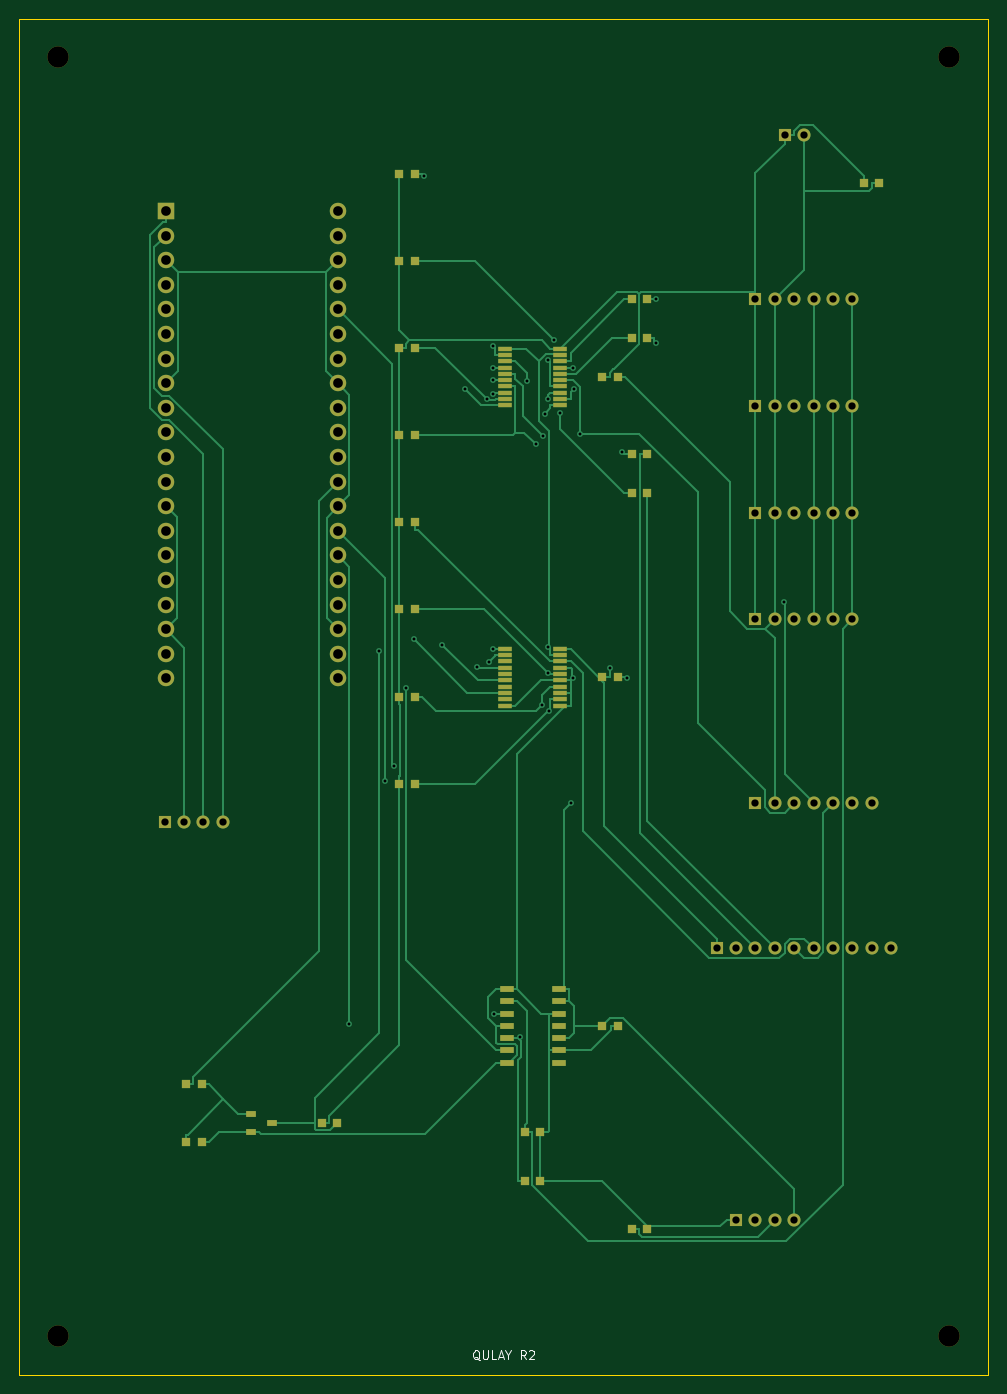
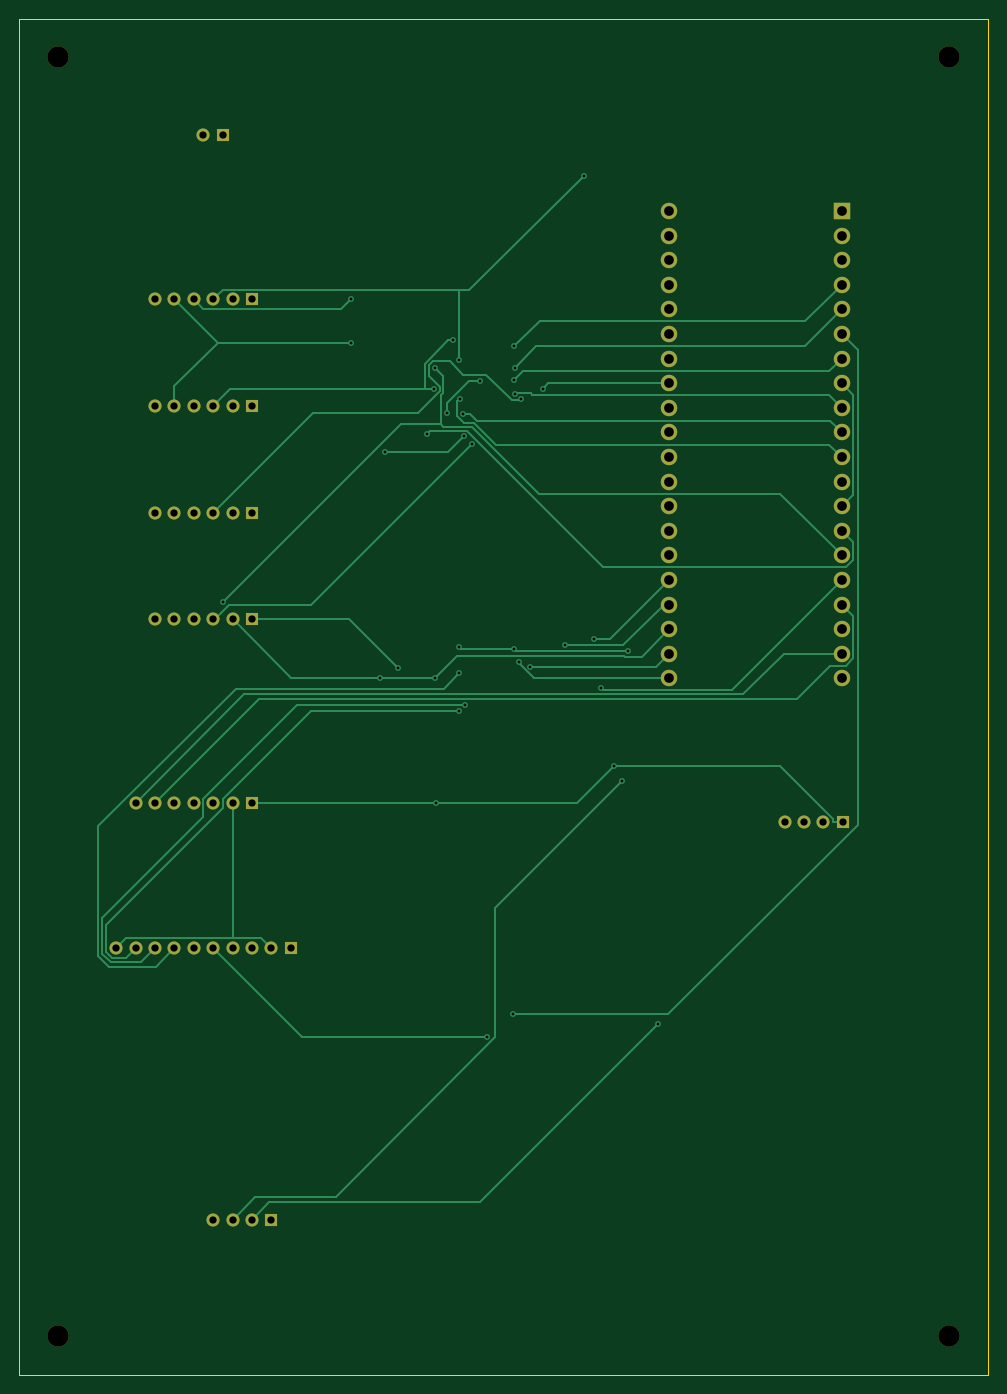
Circuit board: 10 layer files. Board 100.0 x 140.0 mm.
- bottom_copper: carrier_r2-B_Cu.gbl (16395 bytes)
- bottom_mask: carrier_r2-B_Mask.gbs (3245 bytes)
- paste: carrier_r2-B_Paste.gbp (493 bytes)
- bottom_silk: carrier_r2-B_Silkscreen.gbo (494 bytes)
- outline: carrier_r2-Edge_Cuts.gm1 (602 bytes)
- top_copper: carrier_r2-F_Cu.gtl (33472 bytes)
- top_mask: carrier_r2-F_Mask.gts (6318 bytes)
- paste: carrier_r2-F_Paste.gtp (3556 bytes)
- top_silk: carrier_r2-F_Silkscreen.gto (3468 bytes)
- drill: carrier_r2.drl (2432 bytes)

=== bottom_copper: carrier_r2-B_Cu.gbl (16395 bytes, source omitted) ===
=== bottom_mask: carrier_r2-B_Mask.gbs ===
%TF.GenerationSoftware,KiCad,Pcbnew,9.0.9-9.0.9~ubuntu24.04.1*%
%TF.CreationDate,2026-10-04T14:00:59+00:00*%
%TF.ProjectId,carrier_r2,63617272-6965-4725-9f72-322e6b696361,rev?*%
%TF.SameCoordinates,Original*%
%TF.FileFunction,Soldermask,Bot*%
%TF.FilePolarity,Negative*%
%FSLAX46Y46*%
G04 Gerber Fmt 4.6, Leading zero omitted, Abs format (unit mm)*
G04 Created by KiCad (PCBNEW 9.0.9-9.0.9~ubuntu24.04.1) date 2026-10-04 14:00:59*
%MOMM*%
%LPD*%
G01*
G04 APERTURE LIST*
%ADD10R,1.350000X1.350000*%
%ADD11C,1.350000*%
%ADD12C,2.200000*%
%ADD13R,1.700000X1.700000*%
%ADD14C,1.700000*%
G04 APERTURE END LIST*
D10*
%TO.C,J7*%
X15000000Y-83000000D03*
D11*
X17000000Y-83000000D03*
X19000000Y-83000000D03*
X21000000Y-83000000D03*
%TD*%
D10*
%TO.C,J5*%
X76000000Y-62000000D03*
D11*
X78000000Y-62000000D03*
X80000000Y-62000000D03*
X82000000Y-62000000D03*
X84000000Y-62000000D03*
X86000000Y-62000000D03*
%TD*%
D12*
%TO.C,MH4*%
X96000000Y-136000000D03*
%TD*%
%TO.C,MH2*%
X96000000Y-4000000D03*
%TD*%
D10*
%TO.C,J9*%
X74000000Y-124000000D03*
D11*
X76000000Y-124000000D03*
X78000000Y-124000000D03*
X80000000Y-124000000D03*
%TD*%
D10*
%TO.C,J6*%
X76000000Y-81000000D03*
D11*
X78000000Y-81000000D03*
X80000000Y-81000000D03*
X82000000Y-81000000D03*
X84000000Y-81000000D03*
X86000000Y-81000000D03*
X88000000Y-81000000D03*
%TD*%
D10*
%TO.C,J1*%
X79000000Y-12000000D03*
D11*
X81000000Y-12000000D03*
%TD*%
D10*
%TO.C,J4*%
X76000000Y-51000000D03*
D11*
X78000000Y-51000000D03*
X80000000Y-51000000D03*
X82000000Y-51000000D03*
X84000000Y-51000000D03*
X86000000Y-51000000D03*
%TD*%
D13*
%TO.C,U1*%
X15110000Y-19870000D03*
D14*
X15110000Y-22410000D03*
X15110000Y-24950001D03*
X15110000Y-27490001D03*
X15110000Y-30030001D03*
X15110000Y-32570000D03*
X15110000Y-35110001D03*
X15110000Y-37650001D03*
X15110000Y-40190001D03*
X15110000Y-42730001D03*
X15110000Y-45269999D03*
X15110000Y-47810000D03*
X15110000Y-50350000D03*
X15110000Y-52890000D03*
X15110000Y-55430000D03*
X15110000Y-57970000D03*
X15110000Y-60510000D03*
X15110000Y-63050000D03*
X15110000Y-65590000D03*
X15110000Y-68130000D03*
X32890000Y-68130000D03*
X32890000Y-65590000D03*
X32890000Y-63049999D03*
X32890000Y-60509999D03*
X32890000Y-57969999D03*
X32890000Y-55430000D03*
X32890000Y-52889999D03*
X32890000Y-50349999D03*
X32890000Y-47809999D03*
X32890000Y-45269999D03*
X32890000Y-42730001D03*
X32890000Y-40190000D03*
X32890000Y-37650000D03*
X32890000Y-35110000D03*
X32890000Y-32570000D03*
X32890000Y-30030000D03*
X32890000Y-27490000D03*
X32890000Y-24950000D03*
X32890000Y-22410000D03*
X32890000Y-19870000D03*
%TD*%
D10*
%TO.C,J8*%
X72000000Y-96000000D03*
D11*
X74000000Y-96000000D03*
X76000000Y-96000000D03*
X78000000Y-96000000D03*
X80000000Y-96000000D03*
X82000000Y-96000000D03*
X84000000Y-96000000D03*
X86000000Y-96000000D03*
X88000000Y-96000000D03*
X90000000Y-96000000D03*
%TD*%
D10*
%TO.C,J2*%
X76000000Y-29000000D03*
D11*
X78000000Y-29000000D03*
X80000000Y-29000000D03*
X82000000Y-29000000D03*
X84000000Y-29000000D03*
X86000000Y-29000000D03*
%TD*%
D10*
%TO.C,J3*%
X76000000Y-40000000D03*
D11*
X78000000Y-40000000D03*
X80000000Y-40000000D03*
X82000000Y-40000000D03*
X84000000Y-40000000D03*
X86000000Y-40000000D03*
%TD*%
D12*
%TO.C,MH1*%
X4000000Y-4000000D03*
%TD*%
%TO.C,MH3*%
X4000000Y-136000000D03*
%TD*%
M02*

=== paste: carrier_r2-B_Paste.gbp ===
%TF.GenerationSoftware,KiCad,Pcbnew,9.0.9-9.0.9~ubuntu24.04.1*%
%TF.CreationDate,2026-10-04T14:00:59+00:00*%
%TF.ProjectId,carrier_r2,63617272-6965-4725-9f72-322e6b696361,rev?*%
%TF.SameCoordinates,Original*%
%TF.FileFunction,Paste,Bot*%
%TF.FilePolarity,Positive*%
%FSLAX46Y46*%
G04 Gerber Fmt 4.6, Leading zero omitted, Abs format (unit mm)*
G04 Created by KiCad (PCBNEW 9.0.9-9.0.9~ubuntu24.04.1) date 2026-10-04 14:00:59*
%MOMM*%
%LPD*%
G01*
G04 APERTURE LIST*
G04 APERTURE END LIST*
M02*

=== bottom_silk: carrier_r2-B_Silkscreen.gbo ===
%TF.GenerationSoftware,KiCad,Pcbnew,9.0.9-9.0.9~ubuntu24.04.1*%
%TF.CreationDate,2026-10-04T14:00:59+00:00*%
%TF.ProjectId,carrier_r2,63617272-6965-4725-9f72-322e6b696361,rev?*%
%TF.SameCoordinates,Original*%
%TF.FileFunction,Legend,Bot*%
%TF.FilePolarity,Positive*%
%FSLAX46Y46*%
G04 Gerber Fmt 4.6, Leading zero omitted, Abs format (unit mm)*
G04 Created by KiCad (PCBNEW 9.0.9-9.0.9~ubuntu24.04.1) date 2026-10-04 14:00:59*
%MOMM*%
%LPD*%
G01*
G04 APERTURE LIST*
G04 APERTURE END LIST*
M02*

=== outline: carrier_r2-Edge_Cuts.gm1 ===
%TF.GenerationSoftware,KiCad,Pcbnew,9.0.9-9.0.9~ubuntu24.04.1*%
%TF.CreationDate,2026-10-04T14:00:59+00:00*%
%TF.ProjectId,carrier_r2,63617272-6965-4725-9f72-322e6b696361,rev?*%
%TF.SameCoordinates,Original*%
%TF.FileFunction,Profile,NP*%
%FSLAX46Y46*%
G04 Gerber Fmt 4.6, Leading zero omitted, Abs format (unit mm)*
G04 Created by KiCad (PCBNEW 9.0.9-9.0.9~ubuntu24.04.1) date 2026-10-04 14:00:59*
%MOMM*%
%LPD*%
G01*
G04 APERTURE LIST*
%TA.AperFunction,Profile*%
%ADD10C,0.050000*%
%TD*%
G04 APERTURE END LIST*
D10*
X0Y0D02*
X100000000Y0D01*
X100000000Y-140000000D01*
X0Y-140000000D01*
X0Y0D01*
M02*

=== top_copper: carrier_r2-F_Cu.gtl (33472 bytes, source omitted) ===
=== top_mask: carrier_r2-F_Mask.gts (6318 bytes, source omitted) ===
=== paste: carrier_r2-F_Paste.gtp ===
%TF.GenerationSoftware,KiCad,Pcbnew,9.0.9-9.0.9~ubuntu24.04.1*%
%TF.CreationDate,2026-10-04T14:00:59+00:00*%
%TF.ProjectId,carrier_r2,63617272-6965-4725-9f72-322e6b696361,rev?*%
%TF.SameCoordinates,Original*%
%TF.FileFunction,Paste,Top*%
%TF.FilePolarity,Positive*%
%FSLAX46Y46*%
G04 Gerber Fmt 4.6, Leading zero omitted, Abs format (unit mm)*
G04 Created by KiCad (PCBNEW 9.0.9-9.0.9~ubuntu24.04.1) date 2026-10-04 14:00:59*
%MOMM*%
%LPD*%
G01*
G04 APERTURE LIST*
%ADD10R,0.850000X0.950000*%
%ADD11R,1.000000X0.600000*%
%ADD12R,1.500000X0.450000*%
%ADD13R,1.500000X0.600000*%
G04 APERTURE END LIST*
D10*
%TO.C,R7*%
X39200000Y-70000000D03*
X40800000Y-70000000D03*
%TD*%
%TO.C,R3*%
X39200000Y-34000000D03*
X40800000Y-34000000D03*
%TD*%
%TO.C,C4*%
X87200000Y-17000000D03*
X88800000Y-17000000D03*
%TD*%
%TO.C,R11*%
X31200000Y-114000000D03*
X32800000Y-114000000D03*
%TD*%
%TO.C,R18*%
X63200000Y-49000000D03*
X64800000Y-49000000D03*
%TD*%
%TO.C,R1*%
X39200000Y-16000000D03*
X40800000Y-16000000D03*
%TD*%
%TO.C,R4*%
X39200000Y-43000000D03*
X40800000Y-43000000D03*
%TD*%
%TO.C,C2*%
X60200000Y-68000000D03*
X61800000Y-68000000D03*
%TD*%
D11*
%TO.C,Q1*%
X23900000Y-113050000D03*
X23900000Y-114950000D03*
X26100000Y-114000000D03*
%TD*%
D10*
%TO.C,R15*%
X63200000Y-29000000D03*
X64800000Y-29000000D03*
%TD*%
D12*
%TO.C,U3*%
X50150000Y-65075000D03*
X50150000Y-65725000D03*
X50150000Y-66375001D03*
X50150000Y-67025001D03*
X50150000Y-67675001D03*
X50150000Y-68325000D03*
X50150000Y-68975000D03*
X50150000Y-69625000D03*
X50150000Y-70275000D03*
X50150000Y-70925000D03*
X55850000Y-70925000D03*
X55850000Y-70275000D03*
X55850000Y-69624999D03*
X55850000Y-68974999D03*
X55850000Y-68324999D03*
X55850000Y-67675000D03*
X55850000Y-67025000D03*
X55850000Y-66375000D03*
X55850000Y-65725000D03*
X55850000Y-65075000D03*
%TD*%
D10*
%TO.C,C3*%
X60200000Y-104000000D03*
X61800000Y-104000000D03*
%TD*%
%TO.C,R6*%
X39200000Y-61000000D03*
X40800000Y-61000000D03*
%TD*%
%TO.C,C1*%
X60200000Y-37000000D03*
X61800000Y-37000000D03*
%TD*%
%TO.C,R12*%
X63200000Y-125000000D03*
X64800000Y-125000000D03*
%TD*%
%TO.C,R5*%
X39200000Y-52000000D03*
X40800000Y-52000000D03*
%TD*%
%TO.C,R17*%
X63200000Y-45000000D03*
X64800000Y-45000000D03*
%TD*%
%TO.C,R10*%
X17200000Y-116000000D03*
X18800000Y-116000000D03*
%TD*%
%TO.C,R14*%
X52200000Y-120000000D03*
X53800000Y-120000000D03*
%TD*%
%TO.C,R9*%
X17200000Y-110000000D03*
X18800000Y-110000000D03*
%TD*%
%TO.C,R16*%
X63200000Y-33000000D03*
X64800000Y-33000000D03*
%TD*%
D13*
%TO.C,U4*%
X50300000Y-100190000D03*
X50300000Y-101460000D03*
X50300000Y-102730000D03*
X50300000Y-104000000D03*
X50300000Y-105270000D03*
X50300000Y-106539999D03*
X50300000Y-107810000D03*
X55700000Y-107810000D03*
X55700000Y-106540000D03*
X55700000Y-105270000D03*
X55700000Y-104000000D03*
X55700000Y-102730000D03*
X55700000Y-101460001D03*
X55700000Y-100190000D03*
%TD*%
D10*
%TO.C,R2*%
X39200000Y-25000000D03*
X40800000Y-25000000D03*
%TD*%
D12*
%TO.C,U2*%
X50150000Y-34075000D03*
X50150000Y-34725000D03*
X50150000Y-35375001D03*
X50150000Y-36025001D03*
X50150000Y-36675001D03*
X50150000Y-37325000D03*
X50150000Y-37975000D03*
X50150000Y-38625000D03*
X50150000Y-39275000D03*
X50150000Y-39925000D03*
X55850000Y-39925000D03*
X55850000Y-39275000D03*
X55850000Y-38624999D03*
X55850000Y-37974999D03*
X55850000Y-37324999D03*
X55850000Y-36675000D03*
X55850000Y-36025000D03*
X55850000Y-35375000D03*
X55850000Y-34725000D03*
X55850000Y-34075000D03*
%TD*%
D10*
%TO.C,R8*%
X39200000Y-79000000D03*
X40800000Y-79000000D03*
%TD*%
%TO.C,R13*%
X52200000Y-115000000D03*
X53800000Y-115000000D03*
%TD*%
M02*

=== top_silk: carrier_r2-F_Silkscreen.gto ===
%TF.GenerationSoftware,KiCad,Pcbnew,9.0.9-9.0.9~ubuntu24.04.1*%
%TF.CreationDate,2026-10-04T14:00:59+00:00*%
%TF.ProjectId,carrier_r2,63617272-6965-4725-9f72-322e6b696361,rev?*%
%TF.SameCoordinates,Original*%
%TF.FileFunction,Legend,Top*%
%TF.FilePolarity,Positive*%
%FSLAX46Y46*%
G04 Gerber Fmt 4.6, Leading zero omitted, Abs format (unit mm)*
G04 Created by KiCad (PCBNEW 9.0.9-9.0.9~ubuntu24.04.1) date 2026-10-04 14:00:59*
%MOMM*%
%LPD*%
G01*
G04 APERTURE LIST*
%ADD10C,0.120000*%
G04 APERTURE END LIST*
D10*
X47514285Y-138495831D02*
X47428571Y-138452974D01*
X47428571Y-138452974D02*
X47342857Y-138367260D01*
X47342857Y-138367260D02*
X47214285Y-138238688D01*
X47214285Y-138238688D02*
X47128571Y-138195831D01*
X47128571Y-138195831D02*
X47042857Y-138195831D01*
X47085714Y-138410117D02*
X47000000Y-138367260D01*
X47000000Y-138367260D02*
X46914285Y-138281545D01*
X46914285Y-138281545D02*
X46871428Y-138110117D01*
X46871428Y-138110117D02*
X46871428Y-137810117D01*
X46871428Y-137810117D02*
X46914285Y-137638688D01*
X46914285Y-137638688D02*
X47000000Y-137552974D01*
X47000000Y-137552974D02*
X47085714Y-137510117D01*
X47085714Y-137510117D02*
X47257142Y-137510117D01*
X47257142Y-137510117D02*
X47342857Y-137552974D01*
X47342857Y-137552974D02*
X47428571Y-137638688D01*
X47428571Y-137638688D02*
X47471428Y-137810117D01*
X47471428Y-137810117D02*
X47471428Y-138110117D01*
X47471428Y-138110117D02*
X47428571Y-138281545D01*
X47428571Y-138281545D02*
X47342857Y-138367260D01*
X47342857Y-138367260D02*
X47257142Y-138410117D01*
X47257142Y-138410117D02*
X47085714Y-138410117D01*
X47857142Y-137510117D02*
X47857142Y-138238688D01*
X47857142Y-138238688D02*
X47899999Y-138324402D01*
X47899999Y-138324402D02*
X47942857Y-138367260D01*
X47942857Y-138367260D02*
X48028571Y-138410117D01*
X48028571Y-138410117D02*
X48199999Y-138410117D01*
X48199999Y-138410117D02*
X48285714Y-138367260D01*
X48285714Y-138367260D02*
X48328571Y-138324402D01*
X48328571Y-138324402D02*
X48371428Y-138238688D01*
X48371428Y-138238688D02*
X48371428Y-137510117D01*
X49228571Y-138410117D02*
X48799999Y-138410117D01*
X48799999Y-138410117D02*
X48799999Y-137510117D01*
X49485713Y-138152974D02*
X49914285Y-138152974D01*
X49399999Y-138410117D02*
X49699999Y-137510117D01*
X49699999Y-137510117D02*
X49999999Y-138410117D01*
X50471428Y-137981545D02*
X50471428Y-138410117D01*
X50171428Y-137510117D02*
X50471428Y-137981545D01*
X50471428Y-137981545D02*
X50771428Y-137510117D01*
X52271428Y-138410117D02*
X51971428Y-137981545D01*
X51757142Y-138410117D02*
X51757142Y-137510117D01*
X51757142Y-137510117D02*
X52099999Y-137510117D01*
X52099999Y-137510117D02*
X52185714Y-137552974D01*
X52185714Y-137552974D02*
X52228571Y-137595831D01*
X52228571Y-137595831D02*
X52271428Y-137681545D01*
X52271428Y-137681545D02*
X52271428Y-137810117D01*
X52271428Y-137810117D02*
X52228571Y-137895831D01*
X52228571Y-137895831D02*
X52185714Y-137938688D01*
X52185714Y-137938688D02*
X52099999Y-137981545D01*
X52099999Y-137981545D02*
X51757142Y-137981545D01*
X52614285Y-137595831D02*
X52657142Y-137552974D01*
X52657142Y-137552974D02*
X52742857Y-137510117D01*
X52742857Y-137510117D02*
X52957142Y-137510117D01*
X52957142Y-137510117D02*
X53042857Y-137552974D01*
X53042857Y-137552974D02*
X53085714Y-137595831D01*
X53085714Y-137595831D02*
X53128571Y-137681545D01*
X53128571Y-137681545D02*
X53128571Y-137767260D01*
X53128571Y-137767260D02*
X53085714Y-137895831D01*
X53085714Y-137895831D02*
X52571428Y-138410117D01*
X52571428Y-138410117D02*
X53128571Y-138410117D01*
M02*

=== drill: carrier_r2.drl ===
M48
; DRILL file {KiCad 9.0.9-9.0.9~ubuntu24.04.1} date 2026-10-04T14:00:59+0000
; FORMAT={-:-/ absolute / metric / decimal}
; #@! TF.CreationDate,2026-10-04T14:00:59+00:00
; #@! TF.GenerationSoftware,Kicad,Pcbnew,9.0.9-9.0.9~ubuntu24.04.1
; #@! TF.FileFunction,MixedPlating,1,2
FMAT,2
METRIC
; #@! TA.AperFunction,Plated,PTH,ViaDrill
T1C0.300
; #@! TA.AperFunction,Plated,PTH,ComponentDrill
T2C0.750
; #@! TA.AperFunction,Plated,PTH,ComponentDrill
T3C1.000
; #@! TA.AperFunction,NonPlated,NPTH,ComponentDrill
T4C2.200
%
G90
G05
T1
X34.042Y-103.769
X37.177Y-65.254
X37.797Y-78.737
X38.633Y-77.189
X39.927Y-69.106
X40.691Y-64.105
X41.747Y-16.22
X43.637Y-64.643
X45.976Y-38.225
X47.235Y-66.926
X48.24Y-39.301
X48.468Y-66.418
X48.857Y-38.749
X48.879Y-36.048
X48.888Y-37.283
X48.889Y-65.075
X48.89Y-33.84
X49.016Y-102.766
X51.72Y-105.156
X52.455Y-37.379
X53.307Y-43.955
X53.945Y-70.901
X54.077Y-43.131
X54.216Y-40.789
X54.548Y-39.227
X54.568Y-64.897
X54.569Y-67.607
X54.595Y-35.266
X54.646Y-71.505
X55.21Y-33.191
X55.852Y-40.679
X56.968Y-81.0
X57.107Y-36.063
X57.109Y-68.091
X57.226Y-38.251
X57.876Y-42.848
X60.927Y-67.016
X62.25Y-44.776
X62.728Y-68.083
X65.73Y-33.479
X65.761Y-28.925
X78.957Y-60.273
T2
X15.0Y-83.0
X17.0Y-83.0
X19.0Y-83.0
X21.0Y-83.0
X72.0Y-96.0
X74.0Y-96.0
X74.0Y-124.0
X76.0Y-29.0
X76.0Y-40.0
X76.0Y-51.0
X76.0Y-62.0
X76.0Y-81.0
X76.0Y-96.0
X76.0Y-124.0
X78.0Y-29.0
X78.0Y-40.0
X78.0Y-51.0
X78.0Y-62.0
X78.0Y-81.0
X78.0Y-96.0
X78.0Y-124.0
X79.0Y-12.0
X80.0Y-29.0
X80.0Y-40.0
X80.0Y-51.0
X80.0Y-62.0
X80.0Y-81.0
X80.0Y-96.0
X80.0Y-124.0
X81.0Y-12.0
X82.0Y-29.0
X82.0Y-40.0
X82.0Y-51.0
X82.0Y-62.0
X82.0Y-81.0
X82.0Y-96.0
X84.0Y-29.0
X84.0Y-40.0
X84.0Y-51.0
X84.0Y-62.0
X84.0Y-81.0
X84.0Y-96.0
X86.0Y-29.0
X86.0Y-40.0
X86.0Y-51.0
X86.0Y-62.0
X86.0Y-81.0
X86.0Y-96.0
X88.0Y-81.0
X88.0Y-96.0
X90.0Y-96.0
T3
X15.11Y-19.87
X15.11Y-22.41
X15.11Y-24.95
X15.11Y-27.49
X15.11Y-30.03
X15.11Y-32.57
X15.11Y-35.11
X15.11Y-37.65
X15.11Y-40.19
X15.11Y-42.73
X15.11Y-45.27
X15.11Y-47.81
X15.11Y-50.35
X15.11Y-52.89
X15.11Y-55.43
X15.11Y-57.97
X15.11Y-60.51
X15.11Y-63.05
X15.11Y-65.59
X15.11Y-68.13
X32.89Y-19.87
X32.89Y-22.41
X32.89Y-24.95
X32.89Y-27.49
X32.89Y-30.03
X32.89Y-32.57
X32.89Y-35.11
X32.89Y-37.65
X32.89Y-40.19
X32.89Y-42.73
X32.89Y-45.27
X32.89Y-47.81
X32.89Y-50.35
X32.89Y-52.89
X32.89Y-55.43
X32.89Y-57.97
X32.89Y-60.51
X32.89Y-63.05
X32.89Y-65.59
X32.89Y-68.13
T4
X4.0Y-4.0
X4.0Y-136.0
X96.0Y-4.0
X96.0Y-136.0
M30
